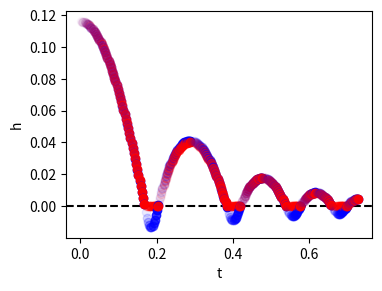

Python code for this plot:
import scipy
import numpy as np
import pandas as pd
import matplotlib.pyplot as plt
from scipy.integrate import solve_ivp

M1 = 1.052
M2 = 0.060
G = 9.81
K = 9300
L0 = 0.03
MaxStep = 0.001

C0 = 2
C1 = 0.2
C2 = 10
C3 = 6.1

def FreeFall(_, Y):
    DampingM1 = -C0 * Y[1]
    DampingM2 = -C1 * Y[3]
    FSpring = K * max(L0 - (Y[0] - Y[2]), 0)
    return [Y[1], -G + DampingM1 / M1 + FSpring / M1, Y[3], -G + DampingM2 / M2]

def Compression(_, Y):
    FSpring = K * max(L0 - (Y[0] - Y[2]), 0)
    DampingM1 = -C2 * Y[1]
    return [Y[1], -G + FSpring / M1 + DampingM1 / M1, 0, 0]

def Rebound(_, Y):
    DampingM = -C3 * Y[1]
    return [Y[1], -G + DampingM / (M1+M2), Y[1], -G + DampingM / (M1+M2)]

def TerminateGround(_, Y):
    return Y[2] if Y[1] < 0 else 1

def TerminateSpring(_, Y):
    return 0 if Y[0] > L0 and Y[1] > 0 else 1

def TerminateRebound(_, Y):
    return 0 if Y[1] < 0 else 1

TerminateGround.terminal = True
TerminateGround.direction = -1
TerminateSpring.terminal = True
TerminateSpring.direction = 1
TerminateRebound.terminal = True
TerminateRebound.direction = -1

PlotEvery = 3

Fig = plt.figure(figsize=[4, 3])
plt.axhline(0, color='k', linestyle='--')
plt.xlabel('t')
plt.ylabel('h')
plt.tight_layout()

Y0 = [0.1461, 0, 0.1161, 0]
TStart = 0
TEnd = 0.7

TimeData = []
M1HeightData = []
M1VelocityData = []
M2HeightData = []
M2VelocityData = []

while TStart < TEnd:
    SolFall = solve_ivp(FreeFall, [TStart, TEnd], Y0, max_step=MaxStep, events=TerminateGround)
    TimeData.extend(SolFall.t)
    M1HeightData.extend(SolFall.y[0])
    M1VelocityData.extend(SolFall.y[1])
    M2HeightData.extend(SolFall.y[2])
    M2VelocityData.extend(SolFall.y[3])
    
    for i in range(len(SolFall.t)):
        if i % PlotEvery == 0:
            plt.plot(SolFall.t[i], SolFall.y[0][i] - L0, 'bo', alpha=i/len(SolFall.t))
            plt.plot(SolFall.t[i], SolFall.y[2][i], 'ro', alpha=i/len(SolFall.t))
            plt.pause(1e-5)
    
    if TStart >= TEnd:
        break
    
    Y0 = [SolFall.y[0][-1], SolFall.y[1][-1], 0, 0]
    SolCompress = solve_ivp(Compression, [SolFall.t[-1], SolFall.t[-1] + 1], Y0, max_step=MaxStep, events=TerminateSpring)
    TimeData.extend(SolCompress.t)
    M1HeightData.extend(SolCompress.y[0])
    M1VelocityData.extend(SolCompress.y[1])
    M2HeightData.extend(SolCompress.y[2])
    M2VelocityData.extend(SolCompress.y[3])
    
    for i in range(len(SolCompress.t)):
        if i % PlotEvery == 0:
            plt.plot(SolCompress.t[i], SolCompress.y[0][i] - L0, 'bo', alpha=i/len(SolCompress.t))
            plt.plot(SolCompress.t[i], SolCompress.y[2][i], 'ro', alpha=i/len(SolCompress.t))
            plt.pause(1e-5)
    
    if TStart >= TEnd:
        break
    
    Y0 = [SolCompress.y[0][-1], SolCompress.y[1][-1], SolCompress.y[2][-1], SolCompress.y[3][-1]]
    SolRebound = solve_ivp(Rebound, [SolCompress.t[-1], SolCompress.t[-1] + 2], Y0, max_step=MaxStep, events=TerminateRebound)
    TimeData.extend(SolRebound.t)
    M1HeightData.extend(SolRebound.y[0])
    M1VelocityData.extend(SolRebound.y[1])
    M2HeightData.extend(SolRebound.y[2])
    M2VelocityData.extend(SolRebound.y[1])
    
    for i in range(len(SolRebound.t)):
        if i % PlotEvery == 0:
            plt.plot(SolRebound.t[i], SolRebound.y[0][i] - L0, 'bo', alpha=i/len(SolRebound.t))
            plt.plot(SolRebound.t[i], SolRebound.y[2][i], 'ro', alpha=i/len(SolRebound.t))
            plt.pause(1e-5)
    
    TStart = SolRebound.t[-1]
    Y0 = [SolRebound.y[0][-1], SolRebound.y[1][-1], SolRebound.y[2][-1], SolRebound.y[1][-1]]

plt.tight_layout()
plt.savefig('ball_drop.pdf')
